Labelled photos from "data_small", an image-classification folder in kmsumanth1/Computer-Vision-Based-Food-Recognition-and-Personalized-Nutrition-Tracking-System. The possible labels are: aloo gobi, aloo methi, aloo mutter, aloo paratha, amritsari kulcha, anda curry, balushahi, banana chips, besan laddu, bhindi masala, biryani, boondi laddu, chaas, chana masala, chapati, chicken pizza, chicken wings, chikki, chivda, chole bhature, dabeli, dal khichdi, dhokla, falooda, fish curry, gajar ka halwa, garlic bread, garlic naan, ghevar, grilled sandwich, gujhia, gulab jamun, hara bhara kabab, idiyappam, idli, jalebi, kaju katli, khakhra, kheer, kulfi, margherita pizza, masala dosa, masala papad, medu vada, misal pav, modak, moong dal halwa, murukku, mysore pak, navratan korma, neer dosa, onion pakoda, palak paneer, paneer masala, paneer pizza, pani puri, paniyaram, papdi chaat, patrode, pav bhaji, pepperoni pizza, phirni, poha, pongal, puri bhaji, rajma chawal, rasgulla, rava dosa, sabudana khichdi, sabudana vada, samosa, seekh kebab, set dosa, sev puri, solkadhi, steamed momo, thali, thukpa, uttapam, vada pav.

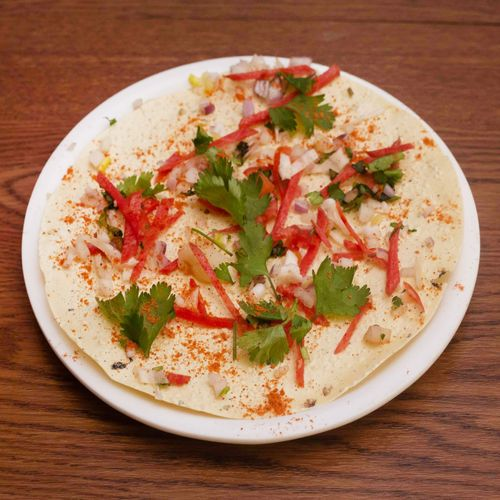
Label: masala papad

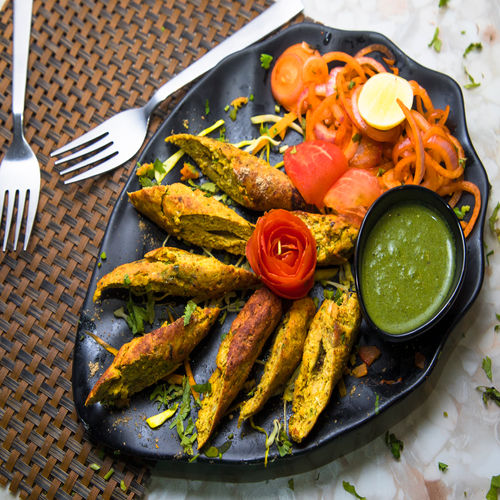
Label: seekh kebab

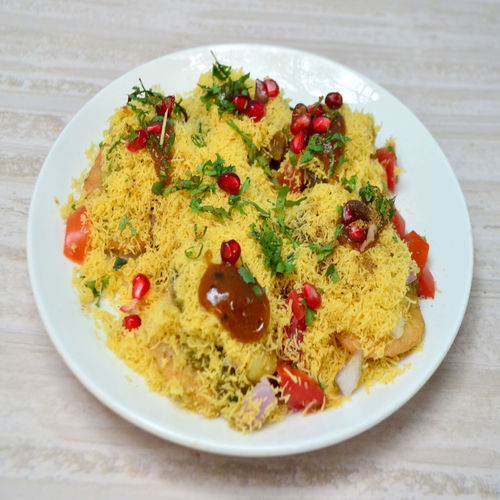
Label: sev puri

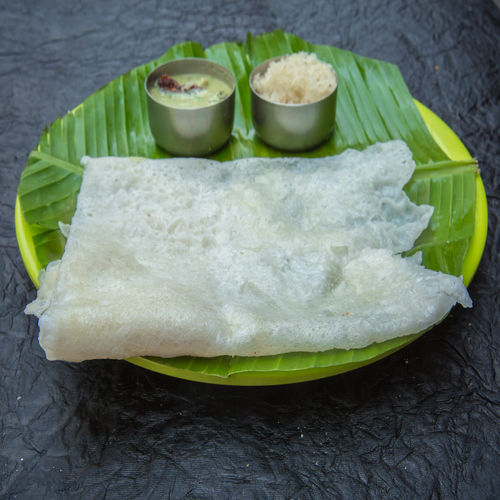
Label: neer dosa

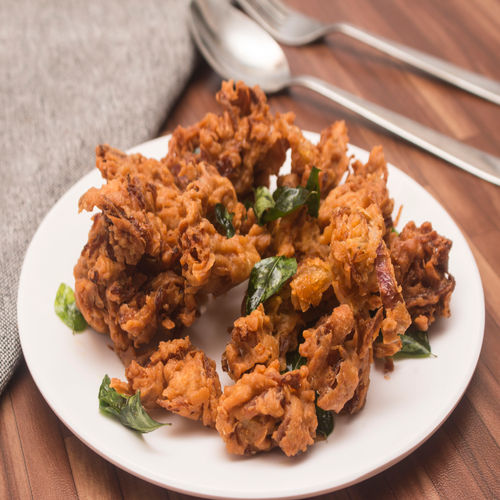
Label: onion pakoda

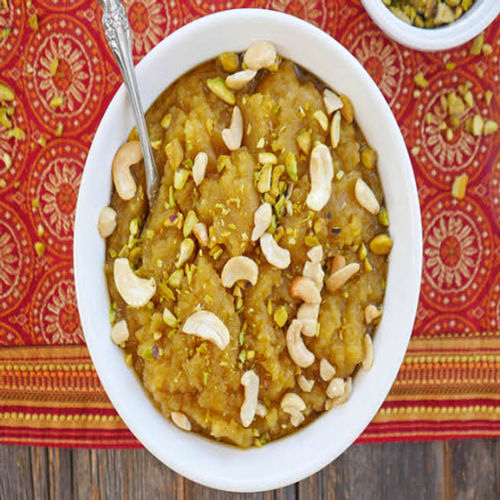
Label: moong dal halwa
